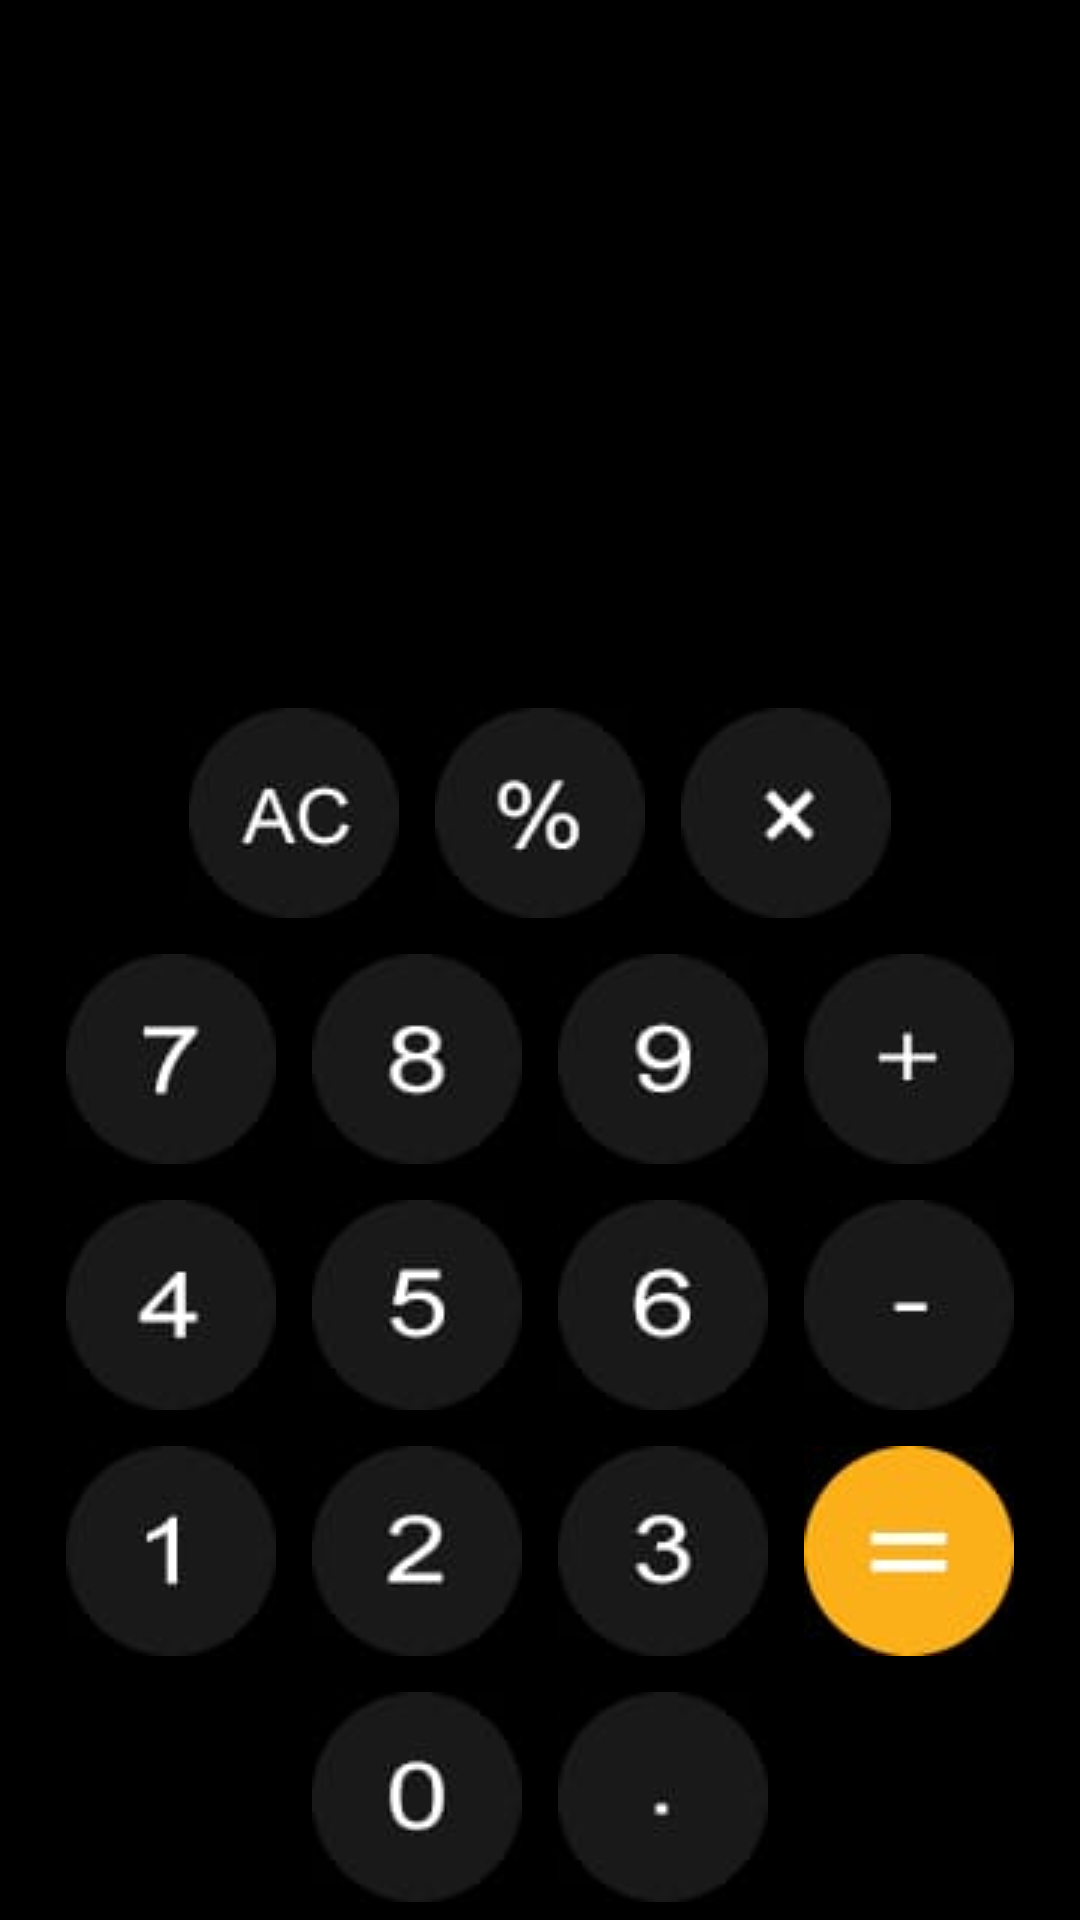

Here is an Android app screen rendered from its layout file. Give the layout XML and the strings, colors and styles it references.
<!-- AndroidManifest.xml: application theme Theme.TODOAPP -->
<!-- res/layout/activity_main.xml -->
<?xml version="1.0" encoding="utf-8"?>
<androidx.constraintlayout.widget.ConstraintLayout xmlns:android="http://schemas.android.com/apk/res/android"
    xmlns:app="http://schemas.android.com/apk/res-auto"
    xmlns:tools="http://schemas.android.com/tools"
    android:layout_width="match_parent"
    android:layout_height="match_parent"
    android:background="@color/black"
    tools:context=".MainActivity">

    <TextView
        android:id="@+id/history"
        android:layout_width="match_parent"
        android:layout_height="wrap_content"
        android:layout_margin="8dp"
        android:gravity="end"
        android:textColor="@color/white"
        android:textSize="20sp"
        app:layout_constraintBottom_toTopOf="@+id/dashboard"
        app:layout_constraintEnd_toEndOf="parent"
        app:layout_constraintStart_toStartOf="parent" />
    <TextView
        android:id="@+id/dashboard"
        android:layout_width="match_parent"
        android:layout_height="wrap_content"
        android:textColor="@color/white"
        android:textSize="35sp"
        android:gravity="end"
        android:layout_margin="8dp"
        app:layout_constraintBottom_toTopOf="@+id/linearLayout"
        app:layout_constraintEnd_toEndOf="parent"
        app:layout_constraintStart_toStartOf="parent"
        app:layout_constraintTop_toTopOf="parent" />

    <LinearLayout
        android:id="@+id/linearLayout"
        android:layout_width="match_parent"
        android:layout_height="wrap_content"
        android:orientation="vertical"
        app:layout_constraintBottom_toBottomOf="parent"
        app:layout_constraintEnd_toEndOf="parent"
        app:layout_constraintStart_toStartOf="parent">


        <LinearLayout
            android:layout_width="match_parent"
            android:layout_height="wrap_content"
            android:background="@color/black"
            android:gravity="center"
            android:orientation="horizontal"
            app:layout_constraintBottom_toBottomOf="parent"
            app:layout_constraintEnd_toEndOf="parent"
            app:layout_constraintStart_toStartOf="parent"
            app:layout_constraintTop_toTopOf="parent">

            <ImageView
                android:id="@+id/clear"
                android:layout_width="wrap_content"
                android:layout_height="wrap_content"
                android:layout_margin="6dp"
                android:background="@drawable/clear" />

            <ImageView
                android:id="@+id/module"
                android:layout_width="wrap_content"
                android:layout_height="wrap_content"
                android:layout_margin="6dp"
                android:background="@drawable/module" />

            <ImageView
                android:id="@+id/multiply"
                android:layout_width="wrap_content"
                android:layout_height="wrap_content"
                android:layout_margin="6dp"
                android:background="@drawable/multiply" />

        </LinearLayout>

        <LinearLayout
            android:layout_width="match_parent"
            android:layout_height="wrap_content"
            android:background="@color/black"
            android:gravity="center"
            android:orientation="horizontal"
            app:layout_constraintBottom_toBottomOf="parent"
            app:layout_constraintEnd_toEndOf="parent"
            app:layout_constraintStart_toStartOf="parent"
            app:layout_constraintTop_toTopOf="parent">

            <ImageView
                android:id="@+id/seven"
                android:layout_width="wrap_content"
                android:layout_height="wrap_content"
                android:layout_margin="6dp"
                android:background="@drawable/seven" />

            <ImageView
                android:id="@+id/eight"
                android:layout_width="wrap_content"
                android:layout_height="wrap_content"
                android:layout_margin="6dp"
                android:background="@drawable/eight" />

            <ImageView
                android:id="@+id/nine"
                android:layout_width="wrap_content"
                android:layout_height="wrap_content"
                android:layout_margin="6dp"
                android:background="@drawable/nine" />

            <ImageView
                android:id="@+id/plus"
                android:layout_width="wrap_content"
                android:layout_height="wrap_content"
                android:layout_margin="6dp"
                android:background="@drawable/plus" />

        </LinearLayout>

        <LinearLayout
            android:layout_width="match_parent"
            android:layout_height="wrap_content"
            android:background="@color/black"
            android:gravity="center"
            android:orientation="horizontal"
            app:layout_constraintBottom_toBottomOf="parent"
            app:layout_constraintEnd_toEndOf="parent"
            app:layout_constraintStart_toStartOf="parent"
            app:layout_constraintTop_toTopOf="parent">

            <ImageView
                android:id="@+id/four"
                android:layout_width="wrap_content"
                android:layout_height="wrap_content"
                android:layout_margin="6dp"
                android:background="@drawable/four" />

            <ImageView
                android:id="@+id/five"
                android:layout_width="wrap_content"
                android:layout_height="wrap_content"
                android:layout_margin="6dp"
                android:background="@drawable/five" />

            <ImageView
                android:id="@+id/six"
                android:layout_width="wrap_content"
                android:layout_height="wrap_content"
                android:layout_margin="6dp"
                android:background="@drawable/six" />

            <ImageView
                android:id="@+id/minus"
                android:layout_width="wrap_content"
                android:layout_height="wrap_content"
                android:layout_margin="6dp"
                android:background="@drawable/minus" />

        </LinearLayout>

        <LinearLayout
            android:layout_width="match_parent"
            android:layout_height="wrap_content"
            android:background="@color/black"
            android:gravity="center"
            android:orientation="horizontal"
            app:layout_constraintBottom_toBottomOf="parent"
            app:layout_constraintEnd_toEndOf="parent"
            app:layout_constraintStart_toStartOf="parent"
            app:layout_constraintTop_toTopOf="parent">

            <ImageView
                android:id="@+id/one"
                android:layout_width="wrap_content"
                android:layout_height="wrap_content"
                android:layout_margin="6dp"
                android:background="@drawable/one" />

            <ImageView
                android:id="@+id/two"
                android:layout_width="wrap_content"
                android:layout_height="wrap_content"
                android:layout_margin="6dp"
                android:background="@drawable/two" />

            <ImageView
                android:id="@+id/three"
                android:layout_width="wrap_content"
                android:layout_height="wrap_content"
                android:layout_margin="6dp"
                android:background="@drawable/three" />

            <ImageView
                android:id="@+id/equals"
                android:layout_width="wrap_content"
                android:layout_height="wrap_content"
                android:layout_margin="6dp"
                android:background="@drawable/equals" />
        </LinearLayout>

        <LinearLayout
            android:layout_width="match_parent"
            android:layout_height="wrap_content"
            android:background="@color/black"
            android:gravity="center"
            android:orientation="horizontal"
            app:layout_constraintBottom_toBottomOf="parent"
            app:layout_constraintEnd_toEndOf="parent"
            app:layout_constraintStart_toStartOf="parent"
            app:layout_constraintTop_toTopOf="parent">


            <ImageView
                android:id="@+id/zero"
                android:layout_width="wrap_content"
                android:layout_height="wrap_content"
                android:layout_margin="6dp"
                android:background="@drawable/zero" />

            <ImageView
                android:id="@+id/dot"
                android:layout_width="wrap_content"
                android:layout_height="wrap_content"
                android:layout_margin="6dp"
                android:background="@drawable/dot" />

        </LinearLayout>
    </LinearLayout>
</androidx.constraintlayout.widget.ConstraintLayout>
<!-- resources referenced by this layout -->
<resources>
  <color name="black">#FF000000</color>
  <color name="white">#FFFFFFFF</color>
  <!-- drawable clear: jpeg bitmap (drawable, 1046 bytes) -->
  <!-- drawable dot: jpeg bitmap (drawable, 744 bytes) -->
  <!-- drawable eight: jpeg bitmap (drawable, 925 bytes) -->
  <!-- drawable equals: jpeg bitmap (drawable, 1700 bytes) -->
  <!-- drawable five: jpeg bitmap (drawable, 975 bytes) -->
  <!-- drawable four: jpeg bitmap (drawable, 886 bytes) -->
  <!-- drawable minus: jpeg bitmap (drawable, 774 bytes) -->
  <!-- drawable module: jpeg bitmap (drawable, 979 bytes) -->
  <!-- drawable multiply: jpeg bitmap (drawable, 915 bytes) -->
  <!-- drawable nine: jpeg bitmap (drawable, 938 bytes) -->
  <!-- drawable one: jpeg bitmap (drawable, 828 bytes) -->
  <!-- drawable plus: jpeg bitmap (drawable, 836 bytes) -->
  <!-- drawable seven: jpeg bitmap (drawable, 877 bytes) -->
  <!-- drawable six: jpeg bitmap (drawable, 948 bytes) -->
  <!-- drawable three: jpeg bitmap (drawable, 958 bytes) -->
  <!-- drawable two: jpeg bitmap (drawable, 939 bytes) -->
  <!-- drawable zero: jpeg bitmap (drawable, 913 bytes) -->
</resources>
